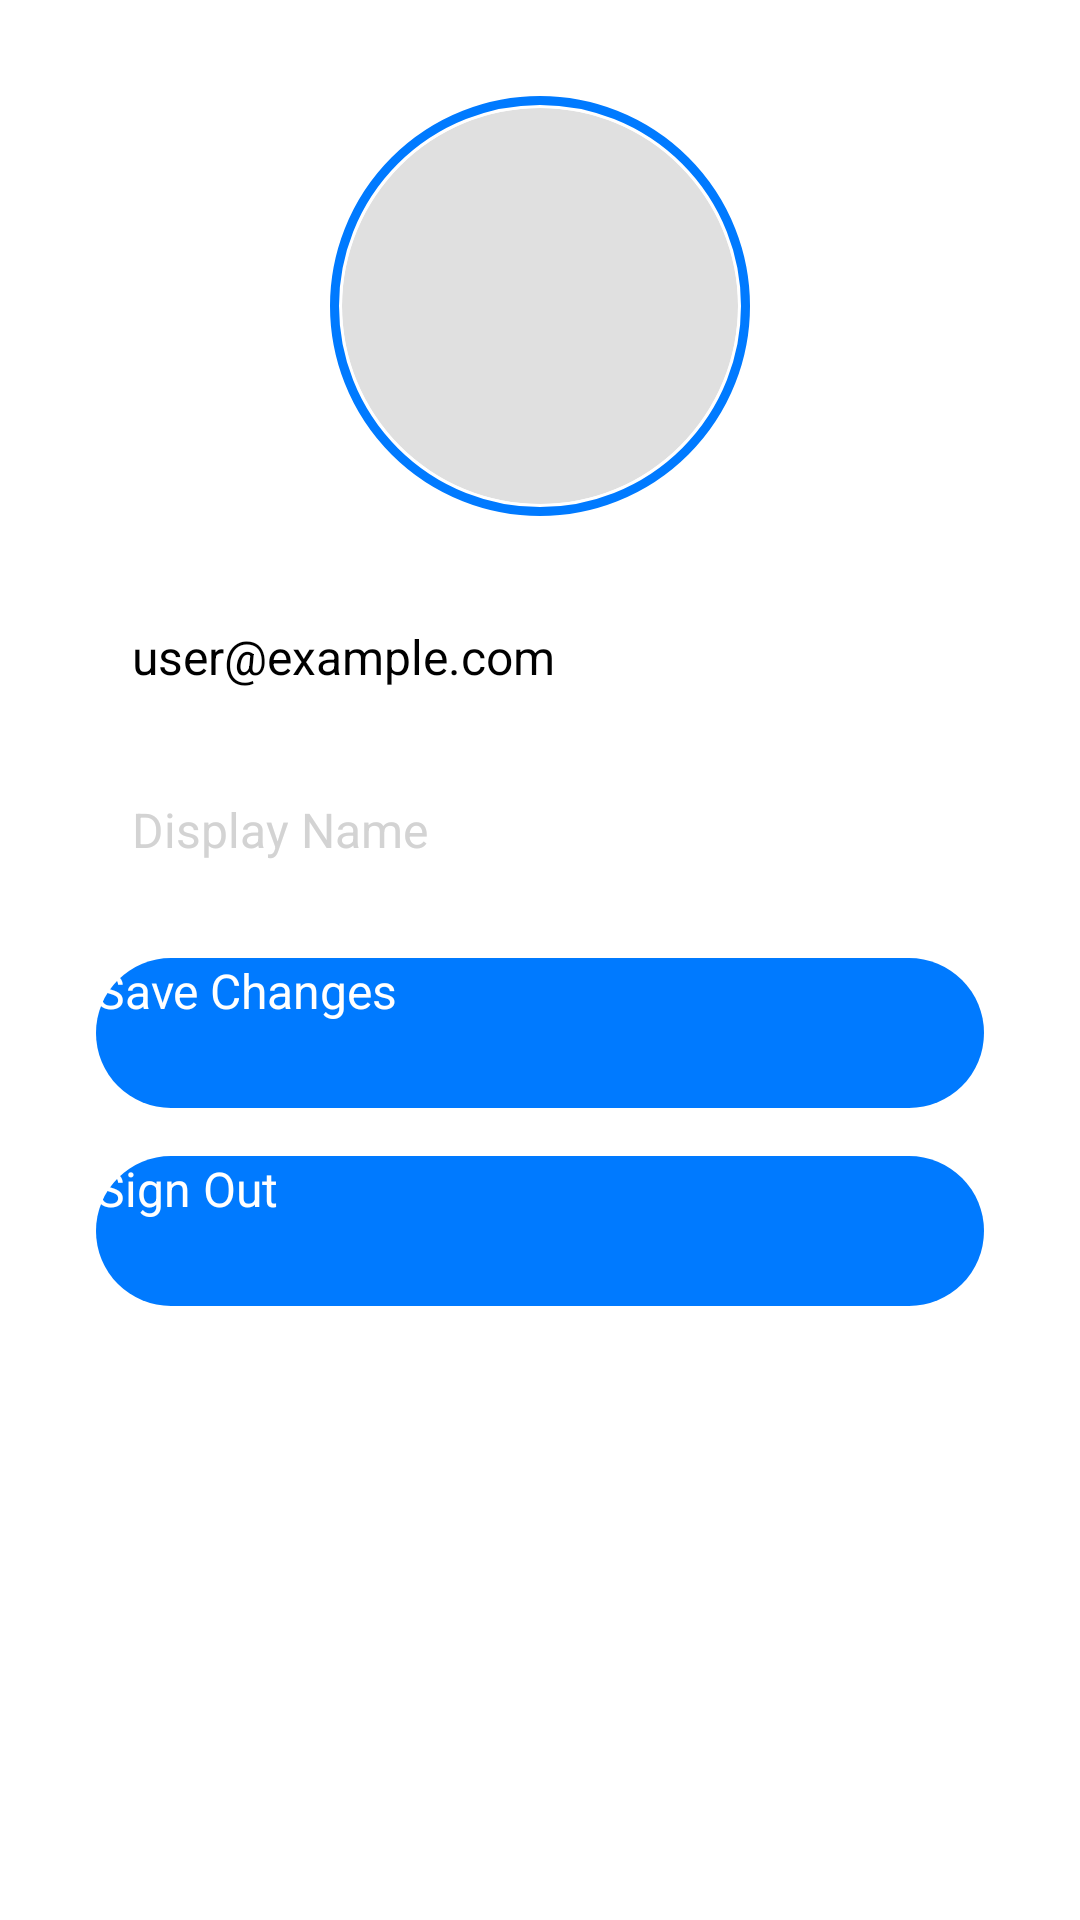

Android layout source for this screen:
<!-- AndroidManifest.xml: application theme Theme.MobileFinal -->
<!-- res/layout/fragment_profile.xml -->
<LinearLayout
    xmlns:android="http://schemas.android.com/apk/res/android"
    android:layout_width="match_parent"
    android:layout_height="match_parent"
    android:orientation="vertical"
    android:gravity="center_horizontal"
    android:background="@color/white"
    android:padding="32dp">

    
    <FrameLayout
        android:layout_width="140dp"
        android:layout_height="140dp"
        android:layout_marginBottom="24dp"
        android:background="@drawable/profile_picture_border">

        <ImageView
            android:id="@+id/profileImageView"
            android:layout_width="match_parent"
            android:layout_height="match_parent"
            android:background="@drawable/circle_background"
            android:src="@drawable/ic_user_placeholder"
            android:scaleType="centerCrop"
            android:clipToOutline="true" />
    </FrameLayout>

    
    <TextView
        android:id="@+id/tvUserEmail"
        android:layout_width="match_parent"
        android:layout_height="wrap_content"
        android:text="user@example.com"
        android:textSize="16sp"
        android:padding="12dp"
        android:layout_marginBottom="12dp"
        android:background="@drawable/rounded_edittext"
        android:textColor="@color/black" />

    
    <EditText
        android:id="@+id/etDisplayName"
        android:layout_width="match_parent"
        android:layout_height="wrap_content"
        android:hint="Display Name"
        android:textSize="16sp"
        android:padding="12dp"
        android:layout_marginBottom="20dp"
        android:background="@drawable/rounded_edittext"
        android:textColor="@color/black"
        android:textColorHint="@color/light_gray" />

    
    <Button
        android:id="@+id/btnSaveChanges"
        android:layout_width="match_parent"
        android:layout_height="50dp"
        android:layout_marginBottom="16dp"
        android:text="Save Changes"
        android:textAllCaps="false"
        android:textSize="16sp"
        android:textColor="@color/white"
        android:background="@drawable/rounded_button" />

    
    <Button
        android:id="@+id/btnSignOut"
        android:layout_width="match_parent"
        android:layout_height="50dp"
        android:text="Sign Out"
        android:textAllCaps="false"
        android:textSize="16sp"
        android:textColor="@color/white"
        android:background="@drawable/rounded_button" />

</LinearLayout>
<!-- resources referenced by this layout -->
<resources>
  <color name="black">#FF000000</color>
  <color name="light_gray">#D3D3D3</color>
  <color name="white">#FFFFFFFF</color>
  <!-- drawable circle_background (drawable) -->
  <?xml version="1.0" encoding="utf-8"?>
  <shape xmlns:android="http://schemas.android.com/apk/res/android"
      android:shape="oval">
  
      <solid android:color="#E0E0E0"/> 
      <size android:width="40dp" android:height="40dp"/>
  
  </shape>
  <!-- drawable profile_picture_border (drawable) -->
  <?xml version="1.0" encoding="utf-8"?>
  <shape xmlns:android="http://schemas.android.com/apk/res/android"
      android:shape="oval">
      <solid android:color="@color/white"/>
      <stroke android:width="3dp" android:color="@color/appleBlue"/>
      <padding android:left="4dp" android:right="4dp" android:top="4dp" android:bottom="4dp"/>
  </shape>
  <!-- drawable rounded_button (drawable) -->
  <?xml version="1.0" encoding="utf-8"?>
  <shape xmlns:android="http://schemas.android.com/apk/res/android">
      <solid android:color="@color/appleBlue"/>
      <corners android:radius="30dp"/>
  </shape>
  <style name="Theme.MobileFinal" parentf="Theme.MaterialComponents.Light.DarkActionBar">
          
          <item name="colorPrimary">@color/purple_500</item>
          <item name="colorPrimaryVariant">@color/purple_700</item>
          <item name="colorOnPrimary">@color/white</item>
          
          <item name="colorSecondary">@color/teal_200</item>
          <item name="colorSecondaryVariant">@color/teal_700</item>
          <item name="colorOnSecondary">@color/black</item>
          
          <item name="android:statusBarColor">?attr/colorPrimaryVariant</item>
          
      </style>
  <color name="appleBlue">#007AFF</color>
  <color name="purple_500">#FF6200EE</color>
  <color name="purple_700">#FF3700B3</color>
  <color name="teal_200">#FF03DAC5</color>
  <color name="teal_700">#FF018786</color>
</resources>
